Image classification data set "data_padi" (Adianjayaditya/klasifikasi_penyakit_padi on GitHub). Class labels (10): bacterial leaf blight, brown spot, healthy, leaf blast, leaf scald, narrow brown spot, neck blast, rice hispa, sheath blight, tungro.

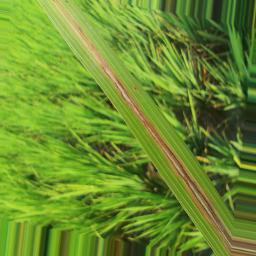
Label: leaf blast

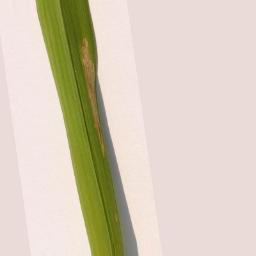
Label: bacterial leaf blight

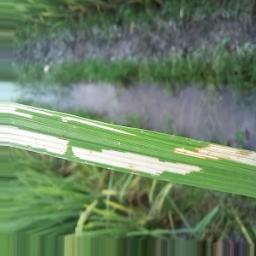
Label: rice hispa

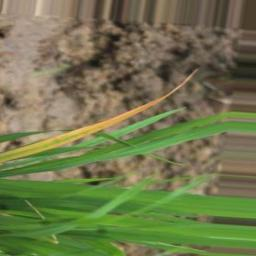
Label: tungro

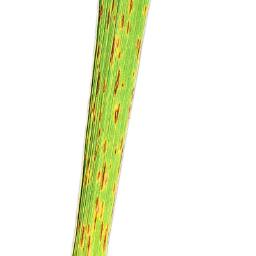
Label: narrow brown spot

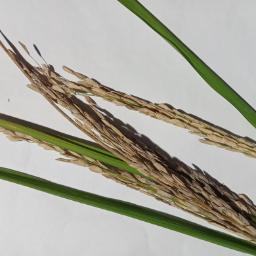
Label: neck blast
